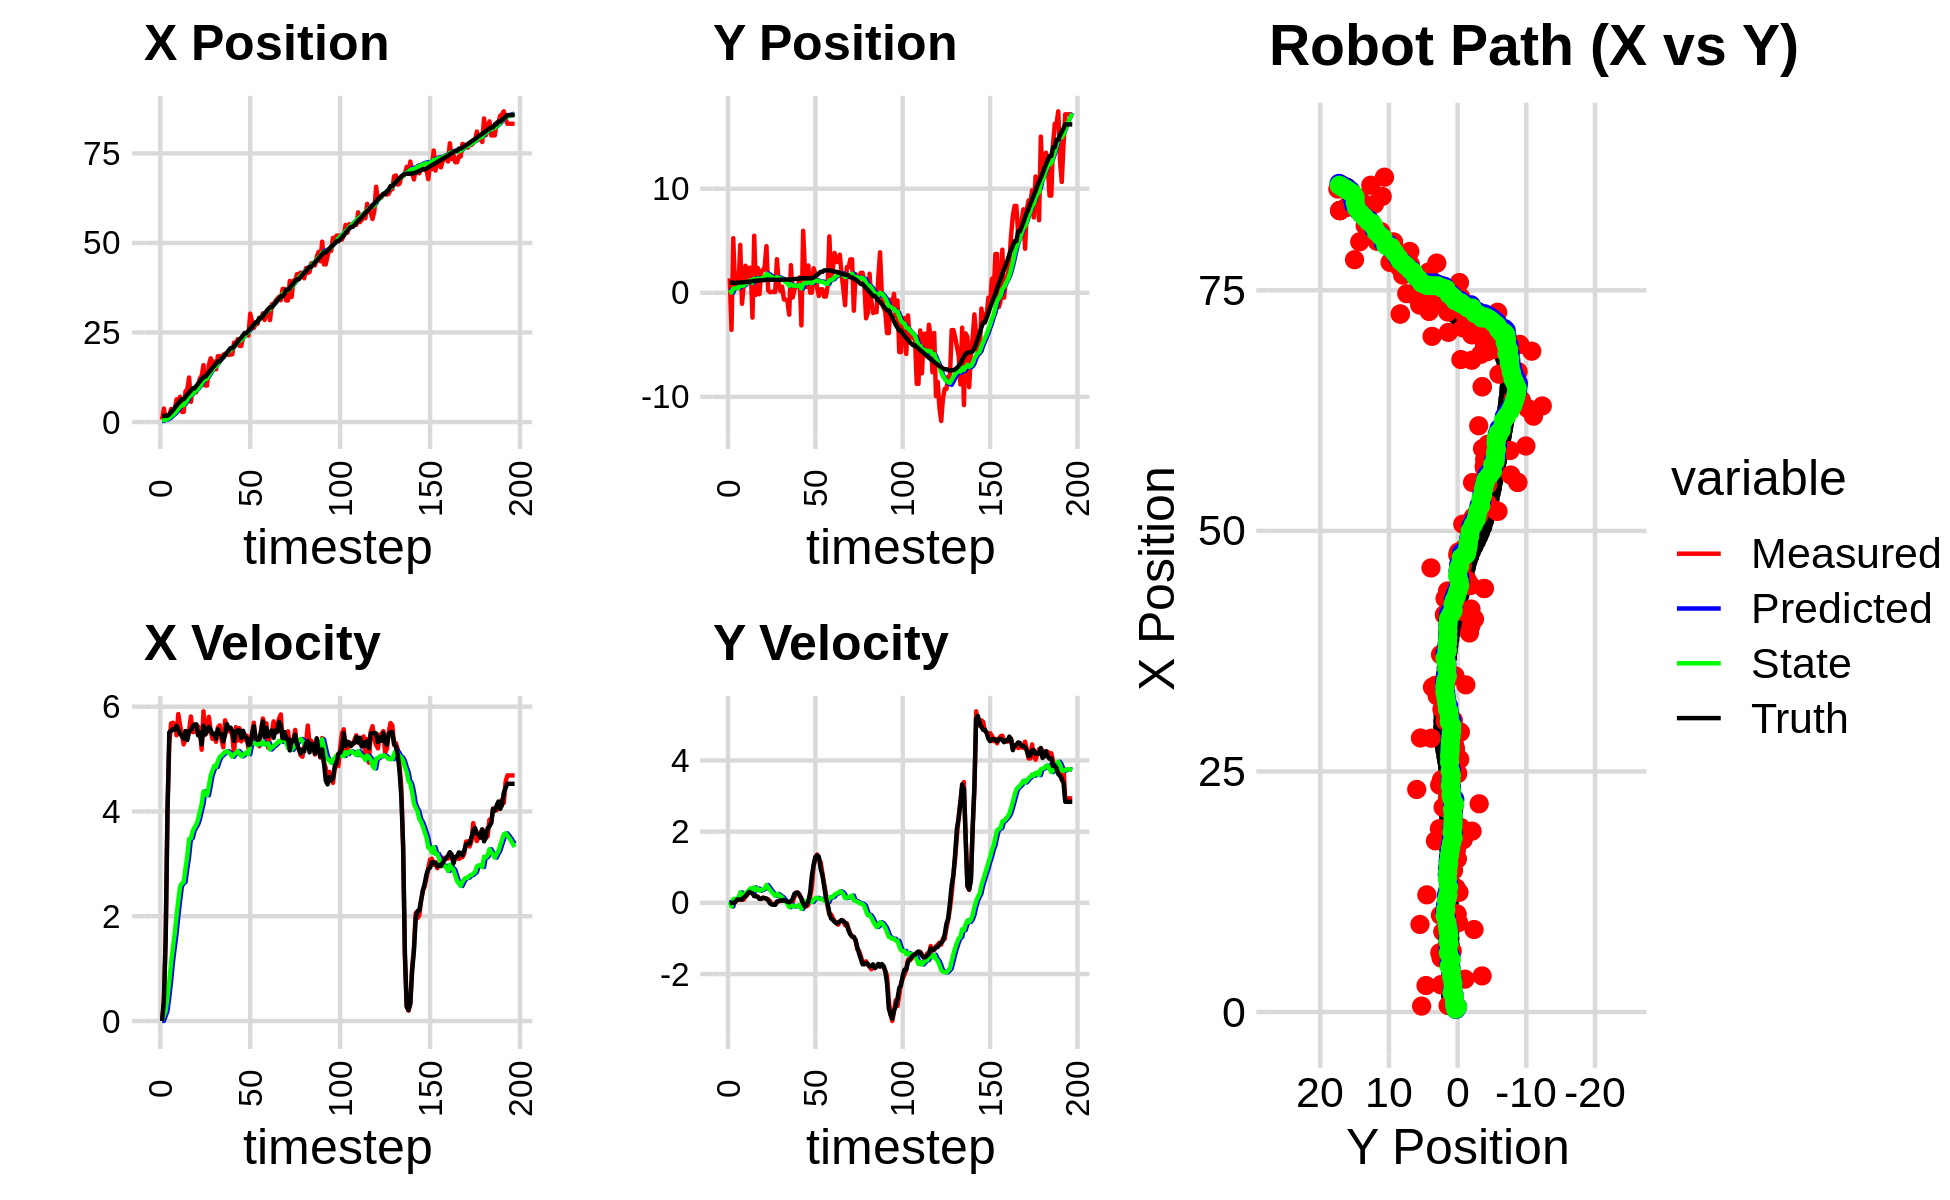

Data behind this chart, as committed beside it:
4.339310169166512132e+00, 3.050371289115253237e+00, 0.000000000000000000e+00, 0.000000000000000000e+00, 0.000000000000000000e+00, 0.000000000000000000e+00, 0.000000000000000000e+00, 0.000000000000000000e+00, 2.770820080170364741e-01, 2.117457362642729823e-01, 0.000000000000000000e+00, 0.000000000000000000e+00, 1.679173469200166524e+00, 9.714967021399874003e-01, 0.000000000000000000e+00, 0.000000000000000000e+00, 0.000000000000000000e+00, -1.897564507089555264e-04
6.733931302424915888e-01, 1.392852932010536282e+00, 0.000000000000000000e+00, 0.000000000000000000e+00, 2.770820080170364741e-01, 2.117457362642729823e-01, 0.000000000000000000e+00, 0.000000000000000000e+00, 3.022706622788293718e-01, 2.922150361010099617e-01, 4.698808516121047441e-03, 2.718868912808297331e-02, 1.679173469200166524e+00, 9.714967021399874003e-01, 0.000000000000000000e+00, 0.000000000000000000e+00, 0.000000000000000000e+00, -1.897564507089555264e-04
3.752363204685233544e+00, -3.559372305543167414e+00, 3.829999718805311426e-01, -1.054973010771902885e-04, 3.027405431304414640e-01, 2.949339050138182761e-01, 4.698808516121047441e-03, 2.718868912808297331e-02, 5.381780149336095054e-01, 2.440775799034144988e-02, 1.000170448788463146e-01, -1.014085982117642337e-01, 1.679173469200166524e+00, 9.714967021399874003e-01, 4.000000000000000222e-01, 0.000000000000000000e+00, 4.000000059604644775e-01, 2.754498855210840702e-04
6.183255906898831311e-01, 5.248200842636918217e+00, 1.638000007079995379e+00, -1.195691429036374164e-04, 5.481797194214941271e-01, 1.426689816916502582e-02, 1.000170448788463146e-01, -1.014085982117642337e-01, 5.968709172800008567e-01, 3.962204832425659240e-01, 1.958736317851724196e-01, 1.052318675963194727e-01, 1.775628089441751767e+00, 9.715146502698547293e-01, 1.600000000000000089e+00, 0.000000000000000000e+00, 1.600000023841857910e+00, 7.299703429453074932e-05
1.740134119791793221e+00, 6.508209777852774769e-01, 4.095983225424691732e+00, 1.179028369376826368e-02, 6.164582804585181375e-01, 4.067436700021978546e-01, 1.958736317851724196e-01, 1.052318675963194727e-01, 8.295007121600805888e-01, 4.205452152055515480e-01, 4.604859671651088671e-01, 1.077407301937393647e-01, 1.775628089441751767e+00, 9.715146502698547293e-01, 4.000000000000000000e+00, 1.799999999999999864e-02, 4.000000000000000000e+00, -2.878491068258881569e-03
1.740134119791793221e+00, 6.508209777852774769e-01, 5.298484852148111379e+00, 7.387156137513344045e-02, 8.755493088765914367e-01, 4.313192882249254900e-01, 4.604859671651088671e-01, 1.077407301937393647e-01, 1.122054368886694409e+00, 4.464039547322456447e-01, 7.632274223987060013e-01, 1.146372805807109596e-01, 2.155377387874746198e+00, 9.728587335664007352e-01, 5.509999999999999787e+00, 8.300000000000000433e-02, 5.510000228881835938e+00, -1.394111290574073792e-02
3.646397233127033566e+00, 5.926520568162043645e-01, 5.680164357906551054e+00, 9.745004395137671360e-02, 1.198377111126565087e+00, 4.578676827903167545e-01, 7.632274223987060013e-01, 1.146372805807109596e-01, 1.588210272314639404e+00, 4.674954683504030095e-01, 1.121194590762272902e+00, 1.193515131164075427e-01, 2.767884254527497312e+00, 9.807526808210547120e-01, 5.538000000000000256e+00, 9.700000000000000289e-02, 5.539000034332275391e+00, -1.715451851487159729e-02
2.754611194234798610e+00, 4.605720569139039711e+00, 5.693224213309103554e+00, 9.397556620140434802e-02, 1.700329731390866739e+00, 4.794306196620437555e-01, 1.121194590762272902e+00, 1.193515131164075427e-01, 1.976408635252851820e+00, 8.030102981739433154e-01, 1.399130742761022006e+00, 2.959169089270127784e-01, 3.298138617936981376e+00, 9.898877639014743712e-01, 5.568999999999999950e+00, 9.299999999999999933e-02, 5.570000171661376953e+00, -1.650506444275379181e-02
3.417461931617693516e+00, -1.062895044374336351e+00, 5.672227165164532181e+00, 9.362897709582662653e-02, 2.116321709528953932e+00, 8.326019890666446210e-01, 1.399130742761022006e+00, 2.959169089270127784e-01, 2.406970400622136186e+00, 6.720772565395434217e-01, 1.663622230563306825e+00, 2.039519185480683228e-01, 3.937962531462646520e+00, 1.000318780893852288e+00, 5.559000000000000163e+00, 8.799999999999999489e-02, 5.559000015258789062e+00, -1.711923442780971527e-02
6.332542657785587004e+00, 7.912174673985559181e-01, 5.454200599757770718e+00, 9.338086118169733330e-02, 2.573332623678466824e+00, 6.924724483943502928e-01, 1.663622230563306825e+00, 2.039519185480683228e-01, 3.055816429508175780e+00, 6.952571897831913983e-01, 1.998254741930729717e+00, 2.029013423431098306e-01, 4.579789161471633285e+00, 1.011150589848966552e+00, 5.634000000000000341e+00, 1.509999999999999953e-01, 5.636000156402587891e+00, -1.711923442780971527e-02
6.160086631258986145e+00, 2.599139179402835342e+00, 5.859391460422749276e+00, 1.748587411439010975e-01, 3.255641903701248729e+00, 7.155473240175024285e-01, 1.998254741930729717e+00, 2.029013423431098306e-01, 3.672754433040381628e+00, 8.666614605023414963e-01, 2.294849128762394663e+00, 2.810676054401041180e-01, 5.223275184552631067e+00, 1.029245341832414340e+00, 5.560999999999999943e+00, 1.880000000000000004e-01, 5.564000129699707031e+00, -2.983362041413784027e-02
7.056508540506891691e+00, 1.482525071769596137e+00, 5.639585249795168842e+00, 2.231923232035631088e-01, 3.902239345916620916e+00, 8.947682210463518970e-01, 2.294849128762394663e+00, 2.810676054401041180e-01, 4.320891475102297541e+00, 9.399439769126054500e-01, 2.572620813164147702e+00, 3.031053409889157835e-01, 5.857319831953613942e+00, 1.054384967713320354e+00, 5.477000000000000313e+00, 2.449999999999999956e-01, 5.481999874114990234e+00, -3.955537453293800354e-02
2.834821939308326488e+00, 2.399603440123628140e+00, 5.479921712110591869e+00, 2.976593825101857549e-01, 4.578153556418712355e+00, 9.702545110114970672e-01, 2.572620813164147702e+00, 3.031053409889157835e-01, 4.551927618552832122e+00, 1.086600756857020622e+00, 2.625227493797943623e+00, 3.613853031300787721e-01, 6.378514289264198389e+00, 1.082294180254459892e+00, 5.439000000000000057e+00, 3.049999999999999933e-01, 5.447999954223632812e+00, -5.426485463976860046e-02
2.834821939308326488e+00, 2.399603440123628140e+00, 5.279447349643808352e+00, 2.825005808128961404e-01, 4.814450367932626484e+00, 1.122739287170028577e+00, 2.625227493797943623e+00, 3.613853031300787721e-01, 4.755176624519251050e+00, 1.223680038440293938e+00, 2.654319459740997811e+00, 4.098899900770977545e-01, 6.378514289264198389e+00, 1.082294180254459892e+00, 5.386999999999999567e+00, 2.849999999999999756e-01, 5.394000053405761719e+00, -5.345851555466651917e-02
8.574456095748338669e+00, -2.385378838077964581e+00, 5.396279834094533712e+00, 2.887522284815428608e-01, 5.020608570493350520e+00, 1.264669037448003630e+00, 2.654319459740997811e+00, 4.098899900770977545e-01, 5.450250545145475023e+00, 9.608463869605299301e-01, 2.908831459150378773e+00, 2.611949056161994021e-01, 6.997794151443486044e+00, 1.115306853588615033e+00, 5.535000000000000142e+00, 2.680000000000000160e-01, 5.540999889373779297e+00, -5.345851555466651917e-02
9.102853059164308647e+00, 5.487009166976278607e+00, 5.411587576628752672e+00, 1.922094881779503883e-01, 5.741133691060513300e+00, 9.869658775221499258e-01, 2.908831459150378773e+00, 2.611949056161994021e-01, 6.143433115018556379e+00, 1.352410155013792803e+00, 3.142335421504836024e+00, 4.340443765547011834e-01, 7.626921653500125409e+00, 1.143360256772498085e+00, 5.363999999999999879e+00, 1.930000000000000049e-01, 5.367000102996826172e+00, -3.550320863723754883e-02
1.243332624443326573e+01, -1.968093083602192872e-01, 5.547502029443625915e+00, 1.970369158120066078e-01, 6.457666657169039759e+00, 1.395814592669262888e+00, 3.142335421504836024e+00, 4.340443765547011834e-01, 7.085984624572573054e+00, 1.255777451797106981e+00, 3.473175017651688457e+00, 3.655720837823985825e-01, 8.248789787299688925e+00, 1.166098459109864871e+00, 5.525999999999999801e+00, 1.809999999999999942e-01, 5.528999805450439453e+00, -3.550320863723754883e-02
5.614233732223684825e+00, 2.398094086513427481e+00, 5.812307516583414824e+00, 1.769378369424732533e-01, 7.433302126337741456e+00, 1.292334660175346928e+00, 3.473175017651688457e+00, 3.655720837823985825e-01, 7.370232076966139800e+00, 1.375140255302226944e+00, 3.488936284819349698e+00, 4.014663891042837829e-01, 8.778834342833711446e+00, 1.182643680587933677e+00, 5.549999999999999822e+00, 1.700000000000000122e-01, 5.552999973297119141e+00, -3.043252788484096527e-02
9.303965195559525725e+00, -1.355030102934833280e-01, 5.513602064132215652e+00, 1.241604032415645209e-01, 7.719125705448075081e+00, 1.415286894212655300e+00, 3.488936284819349698e+00, 4.014663891042837829e-01, 7.942819525665622216e+00, 1.277668067499794891e+00, 3.625895003271025985e+00, 3.358683923039147423e-01, 9.420878409952120336e+00, 1.198520465572005422e+00, 5.621000000000000441e+00, 1.110000000000000014e-01, 5.622000217437744141e+00, -2.251512184739112854e-02
8.344713329927706980e+00, 2.127339109408112883e+00, 5.522912688842032125e+00, 1.096051358186301561e-01, 8.305409025992725347e+00, 1.311254906730186409e+00, 3.625895003271025985e+00, 3.358683923039147423e-01, 8.386737510106716087e+00, 1.368990542066570004e+00, 3.696208793744488741e+00, 3.592530514861830282e-01, 9.420878409952120336e+00, 1.198520465572005422e+00, 5.658999999999999808e+00, 1.120000000000000023e-01, 5.659999847412109375e+00, -1.984292641282081604e-02
8.344713329927706980e+00, 2.127339109408112883e+00, 5.621154918172888593e+00, 1.440417165407601174e-01, 8.756358389481164295e+00, 1.404915847215188363e+00, 3.696208793744488741e+00, 3.592530514861830282e-01, 8.798451021294166452e+00, 1.455478047253790708e+00, 3.749017555010664360e+00, 3.793420756657115422e-01, 1.007017612458459510e+01, 1.211375935874847709e+00, 5.663999999999999702e+00, 1.439999999999999891e-01, 5.665999889373779297e+00, -2.561932615935802460e-02
1.006411379559124164e+01, 2.506163879798469107e+00, 5.622454231071303710e+00, 1.318530801877070557e-01, 9.173352776795232089e+00, 1.493412254820361884e+00, 3.749017555010664360e+00, 3.793420756657115422e-01, 9.327778104785481972e+00, 1.566363042741984124e+00, 3.849431984657265549e+00, 4.086843882616111312e-01, 1.072154331189170406e+01, 1.227298064796819910e+00, 5.451999999999999957e+00, 1.310000000000000053e-01, 5.453999996185302734e+00, -2.344686351716518402e-02
1.217644995431065702e+01, 4.484757764585360462e+00, 5.555956794115597397e+00, 1.076795364759294271e-01, 9.712721303251209193e+00, 1.607231481568145215e+00, 3.849431984657265549e+00, 4.086843882616111312e-01, 9.998660964921594285e+00, 1.829392868925026505e+00, 4.003381855241163301e+00, 5.016353403267959088e-01, 1.134862041435861002e+01, 1.242196424368204877e+00, 5.504999999999999893e+00, 1.209999999999999964e-01, 5.506999969482421875e+00, -1.937849074602127075e-02
1.289436942316615919e+01, 2.251947661809250989e-01, 5.178027506939633540e+00, 1.003549203977613796e-01, 1.039899915044571088e+01, 1.879556402957706096e+00, 4.003381855241163301e+00, 5.016353403267959088e-01, 1.066594856506382527e+01, 1.730933755502142457e+00, 4.139100561046364923e+00, 4.342875361907967413e-01, 1.197197628031283578e+01, 1.254631830790638558e+00, 5.280000000000000249e+00, 6.600000000000000311e-02, 5.280000209808349609e+00, -1.937849074602127075e-02
1.589409089053910940e+01, 5.842499303274877043e-02, 5.911800470385706774e+00, 4.859339750887837345e-02, 1.107985862116846221e+01, 1.774362509121222065e+00, 4.139100561046364923e+00, 4.342875361907967413e-01, 1.157453134631002811e+01, 1.621787945102887596e+00, 4.382517976636600032e+00, 3.661068436780017255e-01, 1.259862804392088975e+01, 1.260191365598017033e+00, 5.634999999999999787e+00, -1.400000000000000029e-02, 5.635000228881835938e+00, -8.219543844461441040e-03
1.017661309215938203e+01, 9.752856157622118161e-02, 5.466854371310750693e+00, -3.990446466670830722e-02, 1.201278314397368874e+01, 1.658398629470687835e+00, 4.382517976636600032e+00, 3.661068436780017255e-01, 1.189404009412842811e+01, 1.518041355364802447e+00, 4.349929328547781360e+00, 3.035049730819568414e-01, 1.259862804392088975e+01, 1.260191365598017033e+00, 5.472000000000000419e+00, -4.499999999999999833e-02, 5.473000049591064453e+00, 7.299216929823160172e-03
1.017661309215938203e+01, 9.752856157622118161e-02, 5.524765430306978864e+00, -5.092144828142862456e-02, 1.232903302698320580e+01, 1.548391852672998059e+00, 4.349929328547781360e+00, 3.035049730819568414e-01, 1.218593609717087212e+01, 1.419121999632660724e+00, 4.308496157482556654e+00, 2.465239511075457968e-01, 1.323358631140221497e+01, 1.256857736634768186e+00, 5.530000000000000249e+00, -4.900000000000000189e-02, 5.531000137329101562e+00, 9.216682054102420807e-03
1.594002389892225402e+01, 8.203272467806399515e-02, 5.805818190256023748e+00, -4.597655668342150170e-02, 1.261678571291912831e+01, 1.443774394743415401e+00, 4.308496157482556654e+00, 2.465239511075457968e-01, 1.296790628073915563e+01, 1.324186347323968782e+00, 4.483468216838159215e+00, 1.945403060760511060e-01, 1.386783122974205362e+01, 1.251347466661721475e+00, 5.615000000000000213e+00, -5.500000000000000028e-02, 5.616000175476074219e+00, 7.918883115053176880e-03
1.778824257840688716e+01, 3.231774164780093272e+00, 5.539882325540759211e+00, 3.610258290844173268e-02, 1.341625310242297076e+01, 1.343640377931573981e+00, 4.483468216838159215e+00, 1.945403060760511060e-01, 1.384196719859181357e+01, 1.489458103804904843e+00, 4.682364562587127743e+00, 2.529600015938068824e-01, 1.451229762988301353e+01, 1.247526837775263520e+00, 5.557999999999999829e+00, 3.099999999999999978e-02, 5.558000087738037109e+00, -6.516757886856794357e-03
1.627419221371473057e+01, 8.966192744138854476e-01, 5.385885790120884309e+00, 3.509901056504071554e-02, 1.431020365485052714e+01, 1.514754103964285559e+00, 4.682364562587127743e+00, 2.529600015938068824e-01, 1.451024427544997231e+01, 1.457810301255047847e+00, 4.779063615845862145e+00, 2.278628050713052133e-01, 1.514779758401186172e+01, 1.251543714645231509e+00, 5.477000000000000313e+00, 5.299999999999999850e-02, 5.477000236511230469e+00, -6.516757886856794357e-03
1.687117564673788550e+01, 1.720711136905104799e-01, 5.424641722789743881e+00, 6.236384242508782871e-02, 1.498815063703455763e+01, 1.480596581762178454e+00, 4.779063615845862145e+00, 2.278628050713052133e-01, 1.517867750072764821e+01, 1.370452779223931605e+00, 4.870575996061130120e+00, 1.818023560161783347e-01, 1.567234134676723301e+01, 1.257329716807193742e+00, 5.487000000000000099e+00, 7.299999999999999545e-02, 5.486999988555908203e+00, -1.149589195847511292e-02
1.472631859726122450e+01, 5.967588865556459066e-01, 5.329647733097213624e+00, 6.127175367393087463e-02, 1.566573510033376060e+01, 1.388633014825549461e+00, 4.870575996061130120e+00, 1.818023560161783347e-01, 1.560108427899029060e+01, 1.321417116567813466e+00, 4.850802765515315862e+00, 1.536753314420397365e-01, 1.629655551888481568e+01, 1.264475866294842099e+00, 5.387999999999999901e+00, 5.500000000000000028e-02, 5.388000011444091797e+00, -1.149589195847511292e-02
1.837036621552193338e+01, -6.379697182405166256e-01, 5.602537125407454965e+00, 7.203191357721770716e-02, 1.608616455554182068e+01, 1.336784649712017492e+00, 4.850802765515315862e+00, 1.536753314420397365e-01, 1.631578322014465243e+01, 1.176841123669611688e+00, 4.960310488447351673e+00, 8.879228006487442648e-02, 1.692931652047527891e+01, 1.272768272384752208e+00, 5.568999999999999950e+00, 8.100000000000000255e-02, 5.568999767303466797e+00, -1.285630837082862854e-02
1.837036621552193338e+01, -6.379697182405166256e-01, 5.644458344055582444e+00, 7.819710277018188105e-02, 1.681181426898938724e+01, 1.185720351676099238e+00, 4.960310488447351673e+00, 8.879228006487442648e-02, 1.697503246956719991e+01, 1.040405500869123756e+00, 5.040524994010931792e+00, 3.062412741049233555e-02, 1.692931652047527891e+01, 1.272768272384752208e+00, 5.483999999999999986e+00, 5.399999999999999939e-02, 5.484000205993652344e+00, -1.385289710015058517e-02
1.790644234430915205e+01, -8.121861083574277718e-01, 5.372927309609595525e+00, 2.797647896743199816e-02, 1.747908496896829433e+01, 1.043467913610172992e+00, 5.040524994010931792e+00, 3.062412741049233555e-02, 1.752941137759012591e+01, 8.960796807280093645e-01, 5.067231845441749094e+00, -2.808359650184601847e-02, 1.756081295012843668e+01, 1.280787839726149402e+00, 5.474000000000000199e+00, 3.099999999999999978e-02, 5.473999977111816406e+00, -5.206887144595384598e-03
1.879499125461358489e+01, -2.101222739053286936e+00, 5.225975900866123958e+00, 1.581547448010664492e-02, 1.803613456213430055e+01, 8.932713210778248092e-01, 5.067231845441749094e+00, -2.808359650184601847e-02, 1.810880482419103998e+01, 6.573242598894498689e-01, 5.100475983916173739e+00, -1.213487572152705252e-01, 1.808469486225401468e+01, 1.283900036386963706e+00, 5.336000000000000298e+00, 1.400000000000000029e-02, 5.335999965667724609e+00, -3.026310587301850319e-03
1.905128210784527099e+01, 2.658150746305812717e+00, 5.739916421527436086e+00, 3.093293255169827019e-02, 1.861885242258265905e+01, 6.451893841679228192e-01, 5.100475983916173739e+00, -1.213487572152705252e-01, 1.868140319171660479e+01, 8.095942344705862048e-01, 5.137331426421448910e+00, -5.505463070501899481e-02, 1.869929790468857078e+01, 1.285615755963907203e+00, 5.461999999999999744e+00, 4.399999999999999745e-02, 5.462999820709228516e+00, -5.389038939028978348e-03
1.917612145779472854e+01, -4.513518070457070985e-01, 5.599918587956829619e+00, 3.017847147157141918e-02, 1.919513633435875022e+01, 8.040887714000842790e-01, 5.137331426421448910e+00, -5.505463070501899481e-02, 1.921127522915477215e+01, 7.075775757621398654e-01, 5.151720505876707712e+00, -9.243235906872981911e-02, 1.933477306341289292e+01, 1.290454937985271666e+00, 5.668000000000000149e+00, 1.120000000000000023e-01, 5.669000148773193359e+00, -5.389038939028978348e-03
1.871918785525007323e+01, 2.952689961391123941e-01, 5.532586569553333611e+00, 1.634293769496613369e-01, 1.972644727974244461e+01, 6.983343398552668280e-01, 5.151720505876707712e+00, -9.243235906872981911e-02, 1.965281810380247052e+01, 6.748321634082296017e-01, 5.126991588432861846e+00, -9.959063525338343603e-02, 1.998145961714659791e+01, 1.311009510282601376e+00, 5.580000000000000071e+00, 2.550000000000000044e-01, 5.585999965667724609e+00, -2.953082881867885590e-02
1.888839519030359071e+01, 6.003212176550415391e-01, 5.586094920078657822e+00, 2.778341563972154815e-01, 2.016551726264575706e+01, 6.648730998828912275e-01, 5.126991588432861846e+00, -9.959063525338343603e-02, 2.007124988731064263e+01, 6.720466745034673339e-01, 5.094877013872308957e+00, -9.369700316099090209e-02, 2.062442684128195225e+01, 1.343149885094826912e+00, 5.599999999999999645e+00, 2.869999999999999774e-01, 5.606999874114990234e+00, -4.969578981399536133e-02
1.888839519030359071e+01, 6.003212176550415391e-01, 5.443426609557840301e+00, 2.872456705959882672e-01, 2.058073758869787184e+01, 6.626769741873682618e-01, 5.094877013872308957e+00, -9.369700316099090209e-02, 2.044584880012971340e+01, 6.701028959036786636e-01, 5.043885508185367961e+00, -8.768882239621640651e-02, 2.062442684128195225e+01, 1.343149885094826912e+00, 5.530000000000000249e+00, 2.829999999999999738e-01, 5.537000179290771484e+00, -5.272037535905838013e-02
2.216009032678724466e+01, 1.482369355244175679e+00, 5.108012761561480097e+00, 2.257737130956506688e-01, 2.095023735094824957e+01, 6.613340136640569744e-01, 5.043885508185367961e+00, -8.768882239621640651e-02, 2.105868692169563161e+01, 7.361740202529098998e-01, 5.090511881162964158e+00, -5.586076232800855912e-02, 2.115531635221405793e+01, 1.370605065593408334e+00, 5.347000000000000419e+00, 1.980000000000000093e-01, 5.350999832153320312e+00, -4.417116194963455200e-02
2.163860738226836489e+01, -3.133953884627330044e+00, 5.608051625019720099e+00, 1.031517423532594124e-01, 2.156773810981192696e+01, 7.305879440201090702e-01, 5.090511881162964158e+00, -5.586076232800855912e-02, 2.159379978233145891e+01, 4.313366038118872647e-01, 5.109939013149908504e+00, -1.714920833465402583e-01, 2.177235889384173007e+01, 1.396375818633031063e+00, 5.532000000000000028e+00, 1.270000000000000018e-01, 5.533999919891357422e+00, -1.839143410325050354e-02
2.312655764804152625e+01, 5.959075852752207858e+00, 5.356850391005537837e+00, -4.001924102024193713e-02, 2.210479368364644870e+01, 4.141873954772332667e-01, 5.109939013149908504e+00, -1.714920833465402583e-01, 2.220375563155452170e+01, 8.548568538215475243e-01, 5.155550490331229696e+00, 1.514220847212838228e-03, 2.240833759304377182e+01, 1.406562729412986767e+00, 5.546999999999999709e+00, -2.000000000000000042e-02, 5.546999931335449219e+00, 7.470527198165655136e-03
2.127088379827264930e+01, 2.121064467792981745e+00, 5.588844268159913753e+00, -4.175238983108983670e-02, 2.271931068058764325e+01, 8.550082759062688220e-01, 5.155550490331229696e+00, 1.514220847212838228e-03, 2.260906532867659990e+01, 9.532142077529970337e-01, 5.116346620525721534e+00, 3.943845161081946382e-02, 2.304572486814197774e+01, 1.401222987378082818e+00, 5.546000000000000263e+00, -9.900000000000000466e-02, 5.546999931335449219e+00, 7.470527198165655136e-03
2.122805285391843810e+01, 5.441383860112958271e-01, 5.338071323844324034e+00, -9.958887898688149887e-02, 2.312069999072917170e+01, 9.571580529140789606e-01, 5.116346620525721534e+00, 3.943845161081946382e-02, 2.296344776243733676e+01, 9.202320849229735922e-01, 5.053947425188527021e+00, 2.394041501276785583e-02, 2.357393074045268122e+01, 1.391804470070610034e+00, 5.402999999999999581e+00, -4.900000000000000189e-02, 5.402999877929687500e+00, 8.965501561760902405e-03
2.358227252973009769e+01, 2.618975742393833350e+00, 5.466780289774244572e+00, -4.901374047786436622e-02, 2.346884250495618929e+01, 9.226261264242503479e-01, 5.053947425188527021e+00, 2.394041501276785583e-02, 2.349459168887472060e+01, 1.053603413317626414e+00, 5.071515701324122993e+00, 7.429954337888089455e-02, 2.420219612094067330e+01, 1.388345226196719073e+00, 5.538999999999999702e+00, 4.299999999999999656e-02, 5.539000034332275391e+00, 8.965501561760902405e-03
2.478552932666895359e+01, 1.161880662825325213e-02, 5.371501348589983849e+00, 1.638598215028615468e-01, 2.400174325900713157e+01, 1.061033367655514592e+00, 5.071515701324122993e+00, 7.429954337888089455e-02, 2.408186658227496224e+01, 9.814583224342472434e-01, 5.110060982671720708e+00, 4.409240879847398098e-02, 2.483009433725245785e+01, 1.410024835670674825e+00, 5.429999999999999716e+00, 2.949999999999999845e-01, 5.438000202178955078e+00, -3.049594722688198090e-02
2.478552932666895359e+01, 1.161880662825325213e-02, 5.449391326122759338e+00, 4.507299253211809464e-01, 2.459287268054213271e+01, 9.858675633140946415e-01, 5.110060982671720708e+00, 4.409240879847398098e-02, 2.462273707703153391e+01, 9.223335885287498037e-01, 5.128150375474099576e+00, 2.268890788210095946e-02, 2.483009433725245785e+01, 1.410024835670674825e+00, 5.400999999999999801e+00, 7.660000000000000142e-01, 5.454999923706054688e+00, -8.252412825822830200e-02
2.412702798813412031e+01, 2.359434945757294955e+00, 5.202607424647759160e+00, 1.047438153566263352e+00, 2.513555211457894245e+01, 9.246024793169599354e-01, 5.128150375474099576e+00, 2.268890788210095946e-02, 2.505009734453411596e+01, 1.069871569192436089e+00, 5.093501429264357228e+00, 8.732332983336781040e-02, 2.545304679819838967e+01, 1.469740554163852186e+00, 5.269000000000000128e+00, 1.060999999999999943e+00, 5.375000000000000000e+00, -1.986735612154006958e-01
3.024221420236426638e+01, 1.812945216272682902e+00, 5.172668669858708768e+00, 1.247614077893626661e+00, 2.555944748746055240e+01, 1.078603902175772955e+00, 5.093501429264357228e+00, 8.732332983336781040e-02, 2.597248617506253154e+01, 1.173149450331252508e+00, 5.268149124528998861e+00, 1.333358318677381749e-01, 2.605842113438235685e+01, 1.592989637308521944e+00, 5.280999999999999694e+00, 1.292000000000000037e+00, 5.436999797821044922e+00, -2.366731762886047363e-01
2.783291733260566758e+01, 4.756391788554151234e-01, 5.487726872909439280e+00, 1.356930870833385594e+00, 2.649930108751543045e+01, 1.186483033518026309e+00, 5.268149124528998861e+00, 1.333358318677381749e-01, 2.662447079552065432e+01, 1.169616405612906140e+00, 5.324273450960792076e+00, 1.366321193102038312e-01, 2.656757354747869471e+01, 1.717168524162083765e+00, 5.474000000000000199e+00, 1.336000000000000076e+00, 5.635000228881835938e+00, -2.424042820930480957e-01
2.625831902040979315e+01, -3.040105557964832839e-01, 5.694139302130589719e+00, 1.223009497301787096e+00, 2.715689814061673246e+01, 1.183279617543926632e+00, 5.324273450960792076e+00, 1.366321193102038312e-01, 2.709238253899906113e+01, 1.101138773540632387e+00, 5.303251117677508120e+00, 1.135218026715296979e-01, 2.720234298708379939e+01, 1.872168375710285604e+00, 5.625000000000000000e+00, 1.294000000000000039e+00, 5.771999835968017578e+00, -2.115696072578430176e-01
2.738041543918338760e+01, 3.368867185276036014e-01, 5.319679341533107397e+00, 1.142581523227002238e+00, 2.762270765076681300e+01, 1.112490953807785399e+00, 5.303251117677508120e+00, 1.135218026715296979e-01, 2.760212348332317589e+01, 1.084338843062490954e+00, 5.294881819684196245e+00, 1.108812846750737990e-01, 2.783649158457119199e+01, 2.005329562674031063e+00, 5.415000000000000036e+00, 9.589999999999999636e-01, 5.500000000000000000e+00, -2.115696072578430176e-01
2.738041543918338760e+01, 3.368867185276036014e-01, 5.404650152032951738e+00, 8.430032258698040293e-01, 2.813161166529159374e+01, 1.095426971529998239e+00, 5.294881819684196245e+00, 1.108812846750737990e-01, 2.807004564378046396e+01, 1.059184006014184831e+00, 5.270842554364985055e+00, 1.027222952882194951e-01, 2.783649158457119199e+01, 2.005329562674031063e+00, 5.373999999999999666e+00, 7.810000000000000275e-01, 5.429999828338623047e+00, -1.547306180000305176e-01
2.908465398796306545e+01, -3.663163641229183476e-01, 5.243645476959868823e+00, 5.263857054705777250e-01, 2.859712989921696291e+01, 1.069456235543006839e+00, 5.270842554364985055e+00, 1.027222952882194951e-01, 2.863877114286847458e+01, 9.703436932784924585e-01, 5.287871411742520067e+00, 6.773759259525038989e-02, 2.897021865857868406e+01, 2.150200321783344748e+00, 5.381000000000000227e+00, 4.859999999999999876e-01, 5.402999877929687500e+00, -1.000502705574035645e-01
2.908465398796306545e+01, -3.663163641229183476e-01, 5.550777069001004982e+00, 2.629157867218004374e-01, 2.916755828404272677e+01, 9.771174525380175169e-01, 5.287871411742520067e+00, 6.773759259525038989e-02, 2.917036104895397841e+01, 8.780107760505999615e-01, 5.293349475393431369e+00, 3.092749765066873241e-02, 2.897021865857868406e+01, 2.150200321783344748e+00, 5.522000000000000242e+00, 1.409999999999999865e-01, 5.524000167846679688e+00, -4.733020812273025513e-02
3.032753658306666011e+01, 6.233984973041256650e-01, 5.774331540467910528e+00, -8.787128229024920856e-02, 2.969969599649332181e+01, 8.811035258156668659e-01, 5.293349475393431369e+00, 3.092749765066873241e-02, 2.977306698643317162e+01, 8.571445925782452679e-01, 5.332007548305939260e+00, 2.069719118736047109e-02, 2.960174560516768238e+01, 2.176606847532241318e+00, 5.717999999999999972e+00, -3.300000000000000155e-02, 5.717999935150146484e+00, 1.521639339625835419e-02
2.847582709784102661e+01, 5.417660905873580290e+00, 5.664688250923627599e+00, -3.249316784395182567e-01, 3.030626774126376688e+01, 8.592143116969813699e-01, 5.332007548305939260e+00, 2.069719118736047109e-02, 3.015874963620060001e+01, 1.205453174676428985e+00, 5.275550731725108911e+00, 1.519547433829072369e-01, 3.024780464140103220e+01, 2.164521886433124376e+00, 5.418999999999999595e+00, -2.839999999999999747e-01, 5.426000118255615234e+00, 5.729812383651733398e-02
3.082200419098048627e+01, 1.397070302560777133e+00, 5.682658837010143849e+00, -3.259624876281230210e-01, 3.068630470937311117e+01, 1.220648649014719700e+00, 5.275550731725108911e+00, 1.519547433829072369e-01, 3.071376233594195071e+01, 1.219339875954702279e+00, 5.293733755983373257e+00, 1.476101019695784111e-01, 3.087693309730899216e+01, 2.127049876654028004e+00, 5.592999999999999972e+00, -4.410000000000000031e-01, 5.610000133514404297e+00, 5.729812383651733398e-02
3.145543399764401471e+01, 2.279193384914827814e+00, 5.214547606495822052e+00, -4.269847097121526880e-01, 3.124313571154028679e+01, 1.234100886151660026e+00, 5.293733755983373257e+00, 1.476101019695784111e-01, 3.125869148034397327e+01, 1.297788355635377533e+00, 5.298965336317125185e+00, 1.676443262918911603e-01, 3.151053857816018322e+01, 2.074119999264918857e+00, 5.435999999999999943e+00, -4.809999999999999831e-01, 5.458000183105468750e+00, 8.170109242200851440e-02
... 137 more rows
